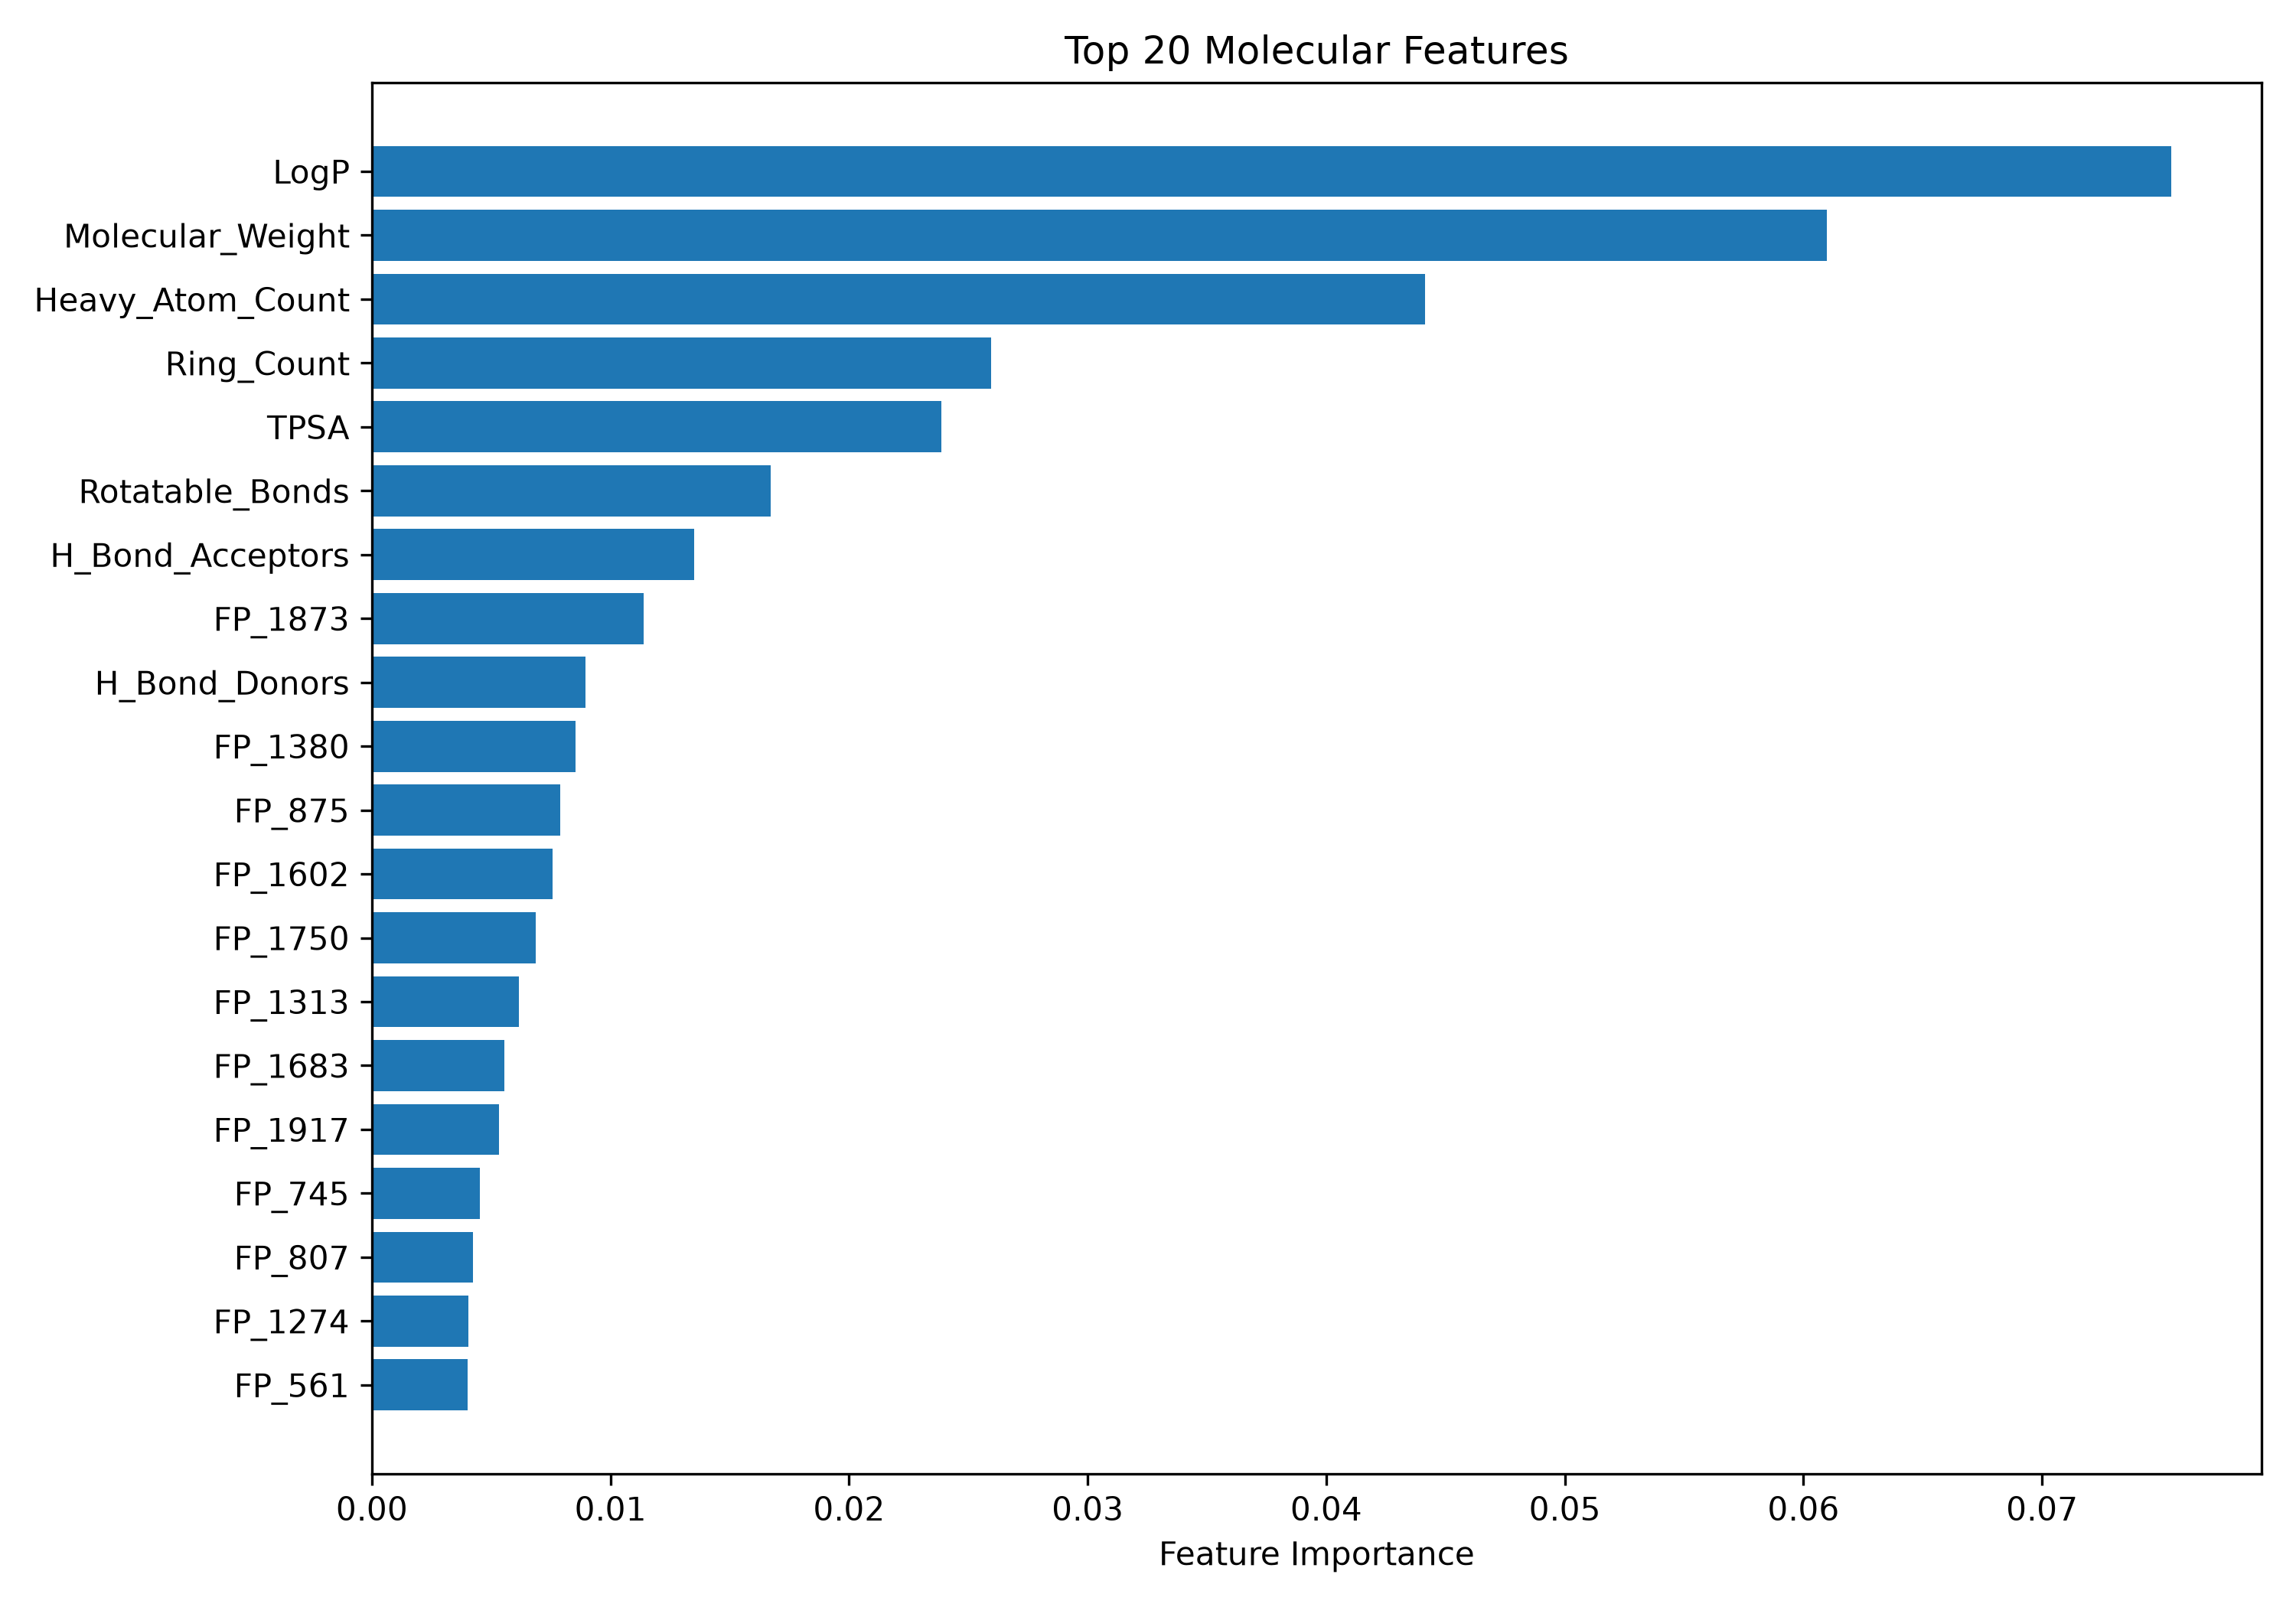

The file beside this chart, header and first rows:
Feature, Importance
LogP, 0.07543
Molecular_Weight, 0.06099
Heavy_Atom_Count, 0.04414
Ring_Count, 0.02594
TPSA, 0.02387
Rotatable_Bonds, 0.0167
H_Bond_Acceptors, 0.01352
FP_1873, 0.01138
H_Bond_Donors, 0.008952
FP_1380, 0.008544
FP_875, 0.007881
FP_1602, 0.007568
FP_1750, 0.006857
FP_1313, 0.006157
FP_1683, 0.005556
FP_1917, 0.005315
FP_745, 0.004533
FP_807, 0.004233
FP_1274, 0.004055
FP_561, 0.004
FP_1057, 0.00399
FP_80, 0.003988
FP_389, 0.003925
FP_110, 0.003925
FP_1060, 0.003906
FP_97, 0.003507
FP_1143, 0.003292
FP_1199, 0.003288
FP_650, 0.003278
FP_1088, 0.003157
FP_1453, 0.00311
FP_926, 0.003106
FP_1152, 0.003076
FP_1, 0.00305
FP_695, 0.003032
FP_1312, 0.002925
FP_1171, 0.002829
FP_1778, 0.002805
FP_519, 0.002669
FP_1019, 0.002635
FP_294, 0.00261
FP_202, 0.002596
FP_352, 0.002551
FP_378, 0.002515
FP_114, 0.002513
FP_1444, 0.002492
FP_1195, 0.002471
FP_935, 0.002462
FP_841, 0.002405
FP_1160, 0.0024
FP_1722, 0.002363
FP_1963, 0.00232
FP_1911, 0.002307
FP_1564, 0.002302
FP_314, 0.002284
FP_1928, 0.002232
FP_718, 0.002208
FP_592, 0.002191
FP_714, 0.002188
FP_838, 0.002169
... 1,996 more rows
